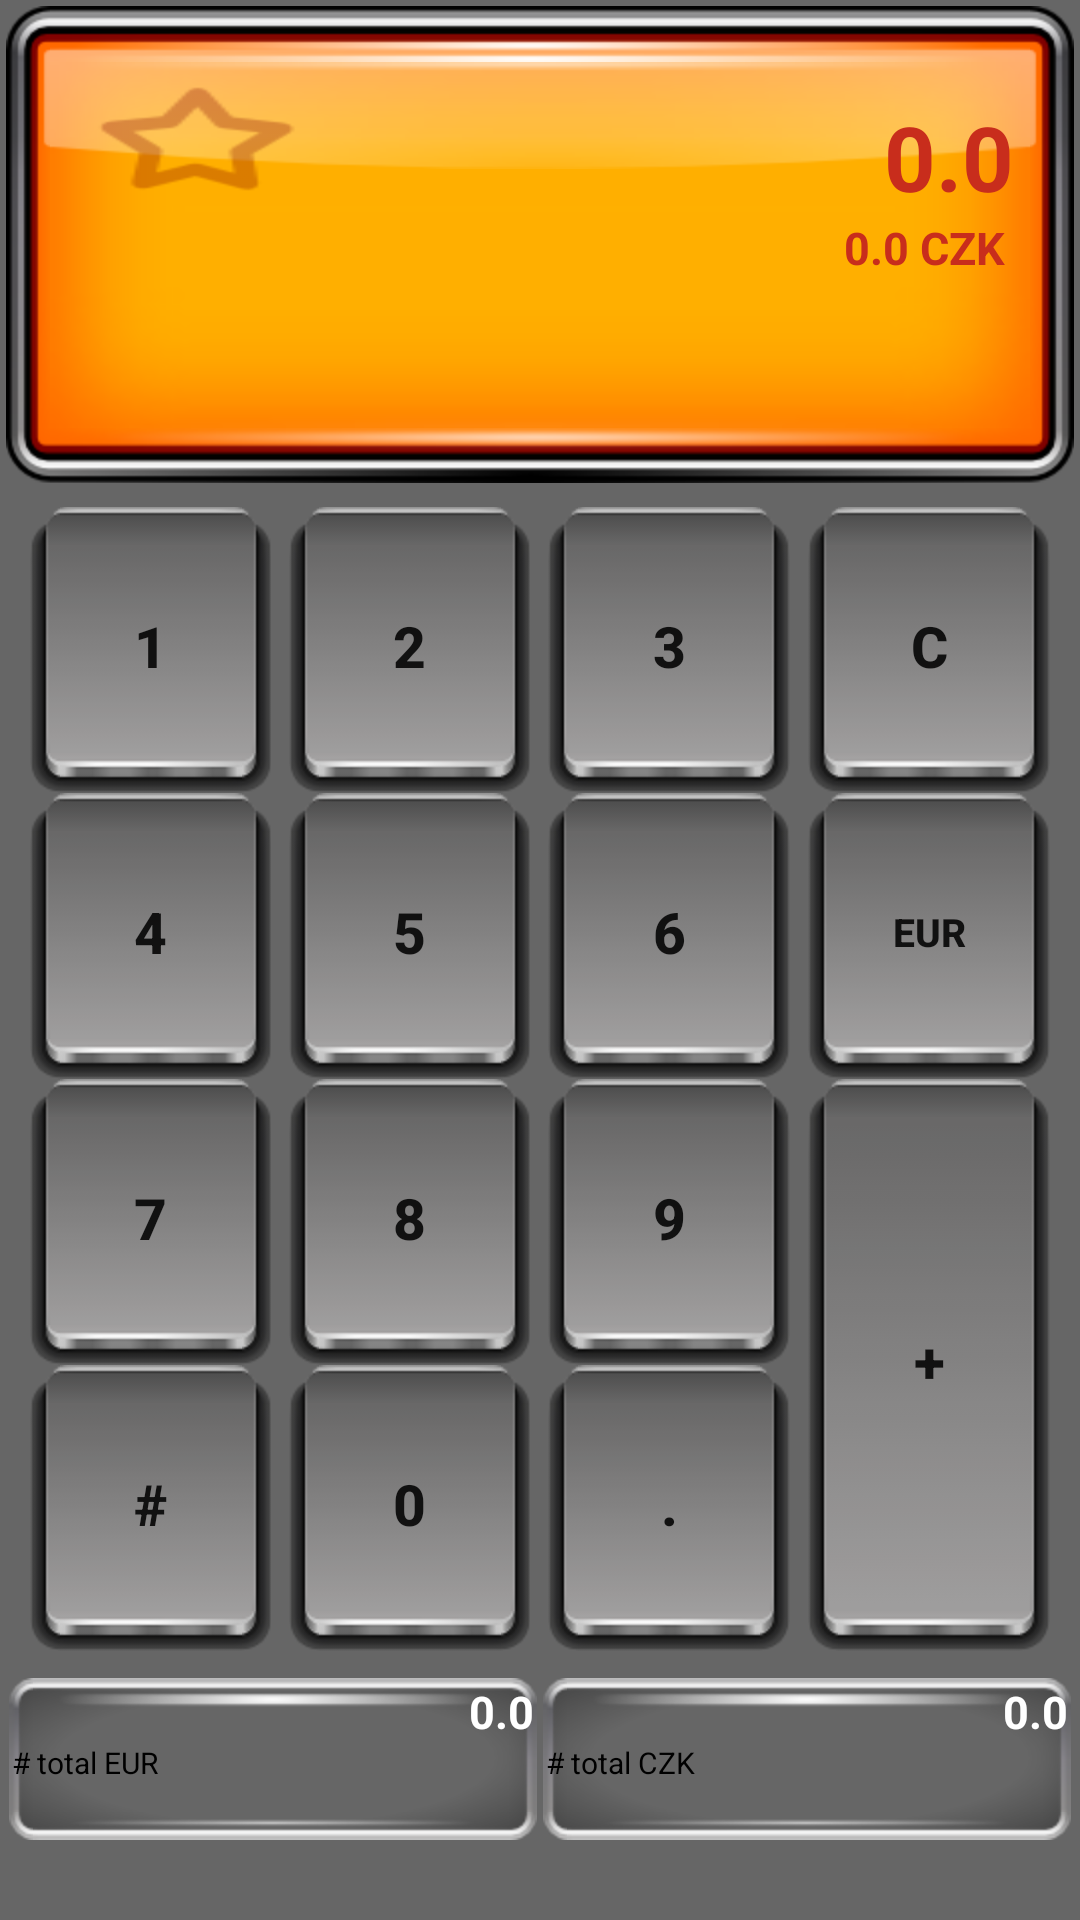

This screen was rendered from an Android layout file. Write that file and the resources it references.
<!-- AndroidManifest.xml: fallback theme Theme.MaterialComponents.DayNight.NoActionBar -->
<!-- res/layout/main.xml -->
<?xml version="1.0" encoding="utf-8"?>
<LinearLayout xmlns:android="http://schemas.android.com/apk/res/android"
    android:orientation="vertical"
    android:layout_width="fill_parent"
    android:layout_height="fill_parent"
    >
    <FrameLayout android:layout_width="fill_parent" android:id="@+id/frameLayout1" android:layout_height="fill_parent" android:background="#666666"	android:padding="1dp">
        <LinearLayout android:layout_width="fill_parent" 
        			  android:id="@+id/linearLayout1" 
        			  android:layout_height="fill_parent" 
        			  android:padding="1dp" 
        			  android:orientation="vertical">
          
            
          <LinearLayout android:id="@+id/linearLayout2" 
             		    android:layout_width="fill_parent" 
            			android:layout_height="0dp" 
            			android:orientation="horizontal" 
            			android:padding="20dp"  
            			android:layout_weight="2"
            			android:background="@drawable/bigdisp" >
          
                <LinearLayout android:id="@+id/linearLayout3" 
            				  android:layout_width="wrap_content"
            				  android:layout_height="wrap_content"
            				  android:gravity="center_vertical"
            				  android:orientation="horizontal" >
              				<ToggleButton  android:id="@+id/tweetButton1"  android:textOn="" android:textOff="" android:background="@drawable/starbutton" android:layout_width="wrap_content" android:layout_height="wrap_content"/>
             				
              	</LinearLayout>
            
            
           		 <LinearLayout android:id="@+id/linearLayout4" 
            				  android:layout_width="0dp"
            				  android:layout_weight="1" 
            				  android:layout_height="wrap_content"
            				  android:gravity="center_vertical"
            				  android:orientation="vertical" >
                	 <TextView android:id="@+id/textView1" android:layout_height="wrap_content" android:paddingTop="10dp" android:textAppearance="?android:attr/textAppearanceLarge" android:text="0.0" android:layout_width="fill_parent" android:textColor="#c82d1c"   android:textSize="30sp" android:gravity="right" android:textStyle="bold" ></TextView>
               		 <TextView android:id="@+id/textView2" android:layout_height="wrap_content" android:textAppearance="?android:attr/textAppearanceMedium" android:text="0.0 CZK" android:layout_width="fill_parent" android:textColor="#c82d1c"  android:gravity="right" android:textSize="15sp"  android:textStyle="bold" android:paddingRight="3dp" ></TextView>
           		 </LinearLayout>
            
            </LinearLayout>
           
           <LinearLayout android:id="@+id/linearLayout3" 
            			  android:layout_width="fill_parent" 
            			  android:layout_height="0dp" 
            			  android:orientation="horizontal" 
            			
            			  android:layout_weight="5"
            			  android:padding="5dp"
            			  android:layout_marginTop="0dp"
            			  android:layout_marginBottom="0dp"
            			  >
            			  
                <LinearLayout android:layout_margin="3dp" android:id="@+id/linearLayout6" android:layout_height="fill_parent" android:orientation="vertical"   android:layout_width="0dp" android:layout_weight="2" >
                    <Button android:text="1" android:id="@+id/button1" android:layout_width="fill_parent"  android:textSize="19sp" android:textStyle="bold" android:layout_height="0dp" android:layout_weight="1" android:background="@drawable/metalbutton"></Button>
                    <Button android:text="4" android:id="@+id/button2" android:layout_width="fill_parent"  android:textSize="19sp" android:textStyle="bold"  android:layout_height="0dp" android:layout_weight="1" android:background="@drawable/metalbutton" ></Button>
                    <Button android:text="7" android:id="@+id/button3" android:layout_width="fill_parent"  android:textSize="19sp" android:textStyle="bold"  android:layout_height="0dp" android:layout_weight="1" android:background="@drawable/metalbutton" ></Button>
                    <Button android:text="#" android:id="@+id/button4" android:layout_width="fill_parent"  android:textSize="19sp" android:textStyle="bold"  android:layout_height="0dp" android:layout_weight="1" android:background="@drawable/metalbutton" ></Button>
                </LinearLayout>
                
                <LinearLayout android:layout_margin="3dp" android:id="@+id/linearLayout7" android:layout_height="fill_parent" android:orientation="vertical"   android:layout_width="0dp" android:layout_weight="2" >
                    <Button android:text="2" android:id="@+id/button5" android:layout_width="fill_parent"  android:textSize="19sp" android:textStyle="bold" android:layout_height="0dp" android:layout_weight="1" android:background="@drawable/metalbutton" ></Button>
                    <Button android:text="5" android:id="@+id/button6" android:layout_width="fill_parent"  android:textSize="19sp" android:textStyle="bold" android:layout_height="0dp" android:layout_weight="1" android:background="@drawable/metalbutton" ></Button>
                    <Button android:text="8" android:id="@+id/button7" android:layout_width="fill_parent"  android:textSize="19sp" android:textStyle="bold" android:layout_height="0dp" android:layout_weight="1" android:background="@drawable/metalbutton" ></Button>
                    <Button android:text="0" android:id="@+id/button8" android:layout_width="fill_parent"  android:textSize="19sp" android:textStyle="bold"   android:layout_height="0dp" android:layout_weight="1" android:background="@drawable/metalbutton"></Button>
                </LinearLayout>
                
                <LinearLayout android:layout_margin="3dp" android:id="@+id/linearLayout7" android:layout_height="fill_parent" android:orientation="vertical"   android:layout_width="0dp" android:layout_weight="2" >
                    <Button android:text="3" android:id="@+id/button9" android:layout_width="fill_parent"  android:textSize="19sp" android:textStyle="bold"   android:layout_height="0dp" android:layout_weight="1" android:background="@drawable/metalbutton" ></Button>
                    <Button android:text="6" android:id="@+id/button10" android:layout_width="fill_parent" android:textSize="19sp" android:textStyle="bold"   android:layout_height="0dp" android:layout_weight="1" android:background="@drawable/metalbutton" ></Button>
                    <Button android:text="9" android:id="@+id/button11" android:layout_width="fill_parent" android:textSize="19sp" android:textStyle="bold"   android:layout_height="0dp" android:layout_weight="1" android:background="@drawable/metalbutton" ></Button>
                    <Button android:text="." android:id="@+id/button12" android:layout_width="fill_parent" android:textSize="19sp" android:textStyle="bold"   android:layout_height="0dp" android:layout_weight="1" android:background="@drawable/metalbutton" ></Button>
                </LinearLayout>
                
                <LinearLayout android:layout_margin="3dp" android:id="@+id/linearLayout7" android:layout_height="fill_parent" android:orientation="vertical"   android:layout_width="0dp" android:layout_weight="2" >
                    <Button android:text="C" android:id="@+id/button13" android:layout_width="fill_parent"   android:textSize="19sp" android:textStyle="bold"   android:layout_height="0dp" android:layout_weight="1" android:background="@drawable/metalbutton" ></Button>
                    <Button android:text="EUR" android:id="@+id/button14" android:layout_width="fill_parent"  android:textSize="13sp" android:textStyle="bold"   android:layout_height="0dp" android:layout_weight="1" android:background="@drawable/metalbutton" ></Button>
                    <Button android:layout_width="fill_parent" android:id="@+id/button15" android:text="+"  android:textSize="19sp" android:textStyle="bold"   android:layout_height="0dp" android:layout_weight="2" android:background="@drawable/metalbutton" ></Button>
                </LinearLayout>
            </LinearLayout>
            
            <LinearLayout android:id="@+id/linearLayout5" 
            			  android:layout_width="fill_parent" 
            			  android:layout_height="0dp" 
            			  android:orientation="horizontal" 
            			  android:layout_weight="1">
            			  
                <LinearLayout   android:background="@drawable/smalldisp" android:layout_margin="1dp" android:id="@+id/linearLayout6" android:layout_width="fill_parent" android:layout_height="wrap_content" android:orientation="vertical"  android:layout_marginTop="1dp"  android:layout_marginRight="1dp"  android:layout_weight="1">
                    <TextView android:layout_width="fill_parent" android:textSize="15dp" android:textStyle="bold"  android:textColor="#ffffff" android:id="@+id/textView3" android:layout_height="wrap_content" android:textAppearance="?android:attr/textAppearanceMedium" android:text="0.0" android:gravity="right" android:layout_marginRight="1dp" android:layout_marginTop="1dp"></TextView>
                    <TextView android:layout_width="wrap_content" android:textSize="10dp"  android:textColor="#000000"  android:id="@+id/foreign_label_total" android:layout_height="wrap_content" android:textAppearance="?android:attr/textAppearanceSmall" android:text="# total EUR" android:layout_marginLeft="1dp"></TextView>
                </LinearLayout>
                <LinearLayout   android:background="@drawable/smalldisp" android:layout_margin="1dp" android:id="@+id/linearLayout7" android:layout_width="fill_parent" android:layout_height="wrap_content" android:orientation="vertical"  android:layout_marginTop="1dp"  android:layout_weight="1">
                    <TextView android:layout_width="fill_parent" android:textSize="15dp" android:textStyle="bold" android:textColor="#ffffff" android:id="@+id/textView5" android:layout_height="wrap_content" android:textAppearance="?android:attr/textAppearanceMedium" android:text="0.0" android:gravity="right" android:layout_marginRight="1dp" android:layout_marginTop="1dp"></TextView>
                    <TextView android:layout_width="wrap_content" android:textSize="10dp"  android:textColor="#000000"  android:id="@+id/local_label_total" android:layout_height="wrap_content" android:textAppearance="?android:attr/textAppearanceSmall" android:text="# total CZK" android:layout_marginLeft="1dp"></TextView>
                </LinearLayout>
            </LinearLayout>
            
            
        </LinearLayout>
    </FrameLayout>
</LinearLayout>
<!-- resources referenced by this layout -->
<resources>
  <!-- drawable metalbutton (drawable) -->
  <?xml version="1.0" encoding="utf-8"?>
  
  <selector xmlns:android="http://schemas.android.com/apk/res/android">
      <item android:drawable="@drawable/button4s"
            android:state_pressed="true" />
      <item android:drawable="@drawable/button4l"
            android:state_focused="true" />
      <item android:drawable="@drawable/button4" />
  </selector>
  <!-- drawable starbutton (drawable) -->
  <?xml version="1.0" encoding="utf-8"?>
  
  <selector xmlns:android="http://schemas.android.com/apk/res/android">
      <item android:drawable="@drawable/starfocus"
            android:state_pressed="true" />
      <item android:drawable="@drawable/starfocus"
            android:state_focused="true" />
      
      
      <item android:drawable="@drawable/staron" 
            android:state_checked="true"
          />
      
        <item android:drawable="@drawable/staroff" 
       
          />
          
          
      
      <item android:drawable="@drawable/staroff" 
            android:state_checked="false"
          />
      
  </selector>
  <!-- drawable starfocus: png bitmap (drawable-hdpi, 2640 bytes) -->
  <!-- drawable staron: png bitmap (drawable-hdpi, 1845 bytes) -->
  <!-- drawable staroff: png bitmap (drawable-hdpi, 2039 bytes) -->
</resources>
